pico-8 play session: mixed d-pad (fixed 12-tick cycle)

[t = 2 s] mixed d-pad (1.2s cycle ×~1): → ← ↑ ↓ + 🅾/❎ taps, ~2s
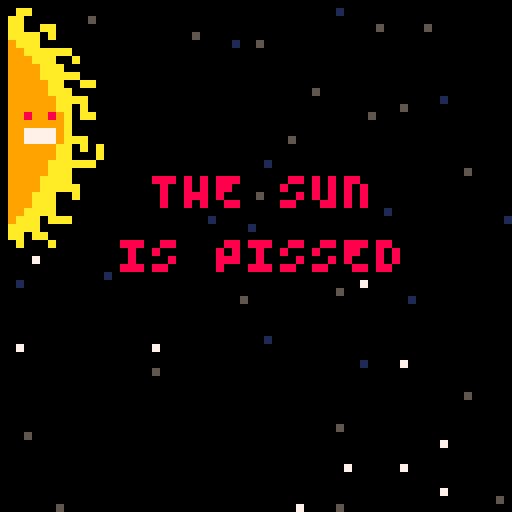
[t = 4 s] mixed d-pad (1.2s cycle ×~3): → ← ↑ ↓ + 🅾/❎ taps, ~4s
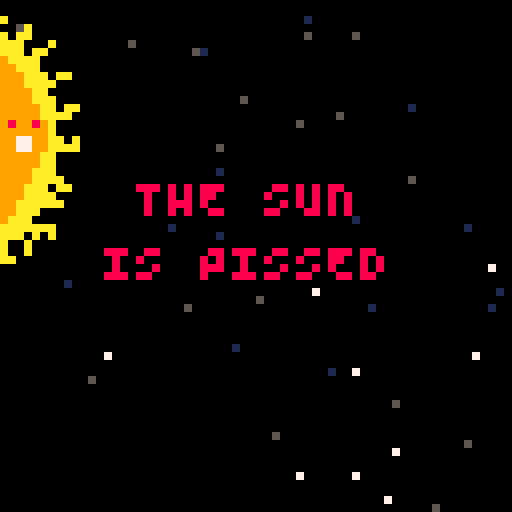
[t = 8 s] mixed d-pad (1.2s cycle ×~6): → ← ↑ ↓ + 🅾/❎ taps, ~8s
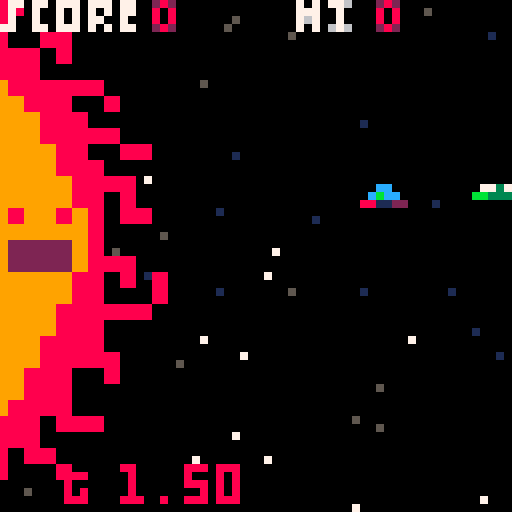

pico-8 cartridge
version 36
__lua__
--"sun escapes me"
--by chaz and cat(🐱)
--without lazydevs, this game probably wouldn't exist!
--music by @guber_music, from pico8 tunes vol2.
function _init()
	version="1.0.3"
	cls()
	ft={}
	initfont()
	poke(0x5f2c,3)
	t=0
	startscreen()
	phase="phase1"
	shake=0
	blinkt=1
	cartdata("sun_escapes_me")
	
	sun={}
	
	sun.sprsx=0
	sun.sprsy=32
	sun.sprw=16
	sun.sprh=32
	sun.x=-24
	sun.y=0
	sun.dw=32
	sun.dh=64
	sun.aniframe=64
	sun.ani={0,16,32,16}
	sun.anispd=0.25
	sun.pain=0
	sun.painfrm=70
	sun.side="left"
	
	p=makespr()
	p.x=64
	p.y=57
	p.sx=0
	p.sy=0
	p.spr=32
	p.colw=6
	p.colh=3
	p.ded=false
	
	buls={}
	btimer=0
	
	stars={}
	for i=1,50 do
		local newstar={}
		newstar.x=flr(rnd(64))
		newstar.y=flr(rnd(64))
		newstar.spd=rnd(1.75)+0.20
		add(stars,newstar)
	end
	
end

function _update()
	blinkt+=1
	t+=1
	if mode=="start" then
		update_start()
	elseif mode=="cut1" then
		update_cut1()
	elseif mode=="game" then
		update_game()
	elseif mode=="over" then
		update_over()
	elseif mode=="win" then
		update_win()
	end
end

function _draw()

	doshake()

	if mode=="start" then
		draw_start()
	elseif mode=="cut1" then
		draw_cut1()	
	elseif mode=="game" then
		draw_game()	
	elseif mode=="over" then
		draw_over()
	elseif mode=="win" then
		draw_win()
	end
	
	camera()
end

function startgame()
	mode="game"
	music(-1,100)
	music(0)
	p.x=50
	p.y=25
	p.ded=false
	t=0
	beg=0
	friction=0.65
	gravity=1.5
	gravity2=0
	score=0
	
	explode={}
	
	parts={}
	parts2={}
	
	nebula={}
	rocks={}
	delay=0
	knockback=false
	btn_release=0
	wait=0
	wait2=0
	ebuls={}
	buls={}
	muzzle=0
	hiscore=dget(0)
	invul=30
	floats={}
	floats1={}
	lvldis=0
	lvl=0
	subphs="not boss"
	sun.hp=145
end

function startscreen()
	mode="start"	
end	

-->8
--tools

function starfield()
	for i=1,#stars do
		local mystar=stars[i]
		local scol=5
			
		if mystar.spd<.21 then
			scol=0			
		elseif mystar.spd<.85 then
				scol=1
		elseif mystar.spd<1.25 then
			scol=7
		end
			
		pset(mystar.x,mystar.y,scol)
	end
		
end

function blink()
	local blanim={8,8,8,8,8,8,6,6,7,7,6,6,8,8}
	 
	if blinkt>#blanim then
		blinkt=5
	end
	return blanim[blinkt]
end

function animstars()
	for i=1,#stars do
		local mystar=stars[i]
	mystar.x-=mystar.spd	
		if mystar.x<1 then
			mystar.x+=64
		end
	end	
end

function explodes(expx,expy)

	local myp={}
	myp.x=expx+4
	myp.y=expy+4
	
	myp.sx=0
	myp.sy=0
	
	myp.age=rnd(2)
	myp.maxage=8
	myp.size=10
	add(parts.myp)
	
	for i=1,17 do
		local myp={}
		myp.x=expx+4
		myp.y=expy+4
		myp.sx=rnd()*8-6
		myp.sy=rnd()*8-6
		myp.age=rnd(2)
		myp.maxage=7+rnd(7)
		myp.size=0.79+rnd(3)
		add(parts,myp)
	end
	
	for i=1,3 do
		local myp={}
		myp.x=expx+4
		myp.y=expy+4
		myp.sx=rnd()-0.5*17
		myp.sy=rnd()-0.5*15
		myp.age=rnd(7)
		myp.maxage=10+rnd(7)
		myp.size=1
		add(parts,myp)
	end

end

function sparks(expx,expy)
	for i=1,4 do
		local myp={}
		myp.x=expx+4
		myp.y=expy+4
		myp.sx=(rnd()-1)*10
		myp.sy=(rnd()-1)*10
		myp.age=rnd(7)
		myp.maxage=9+rnd(10)--sizeofex
		myp.size=1
		add(parts2,myp)
	end
end

function page_spark(page)
	local col=7
	if page>3 then
		col=6
	end	
	if page>5 then
		col=13
	end
	if page>10 then
		col=8
	end		
	if page>12 then
		col=2
	end
	if page>15 then
		col=5
	end
	
	return col	
end


function page_red(page)
	local col=7
	if page>3 then
		col=10
	end	
	if page>5 then
		col=13
	end
	if page>10 then
		col=8
	end		
	if page>12 then
		col=2
	end
	if page>15 then
		col=5
	end
	
	return col	
end

function col(a,b)

 local a_left=a.x
 local a_top=a.y
 local a_right=a.x+a.colw
 local a_bottom=a.y+a.colh
 
 local b_left=b.x
 local b_top=b.y
 local b_right=b.x+b.colw
 local b_bottom=b.y+b.colh
 
 if a_top >b_bottom then return false end
 if b_top >a_bottom then return false end
 if a_left>b_right then return false end
 if b_left>a_right then return false end
 
	return true
end

function newrock()
	local newrock=makespr()
	newrock.x=rnd(8)+64
	newrock.y=flr(rnd(56))
	newrock.spd=1
	newrock.colw=8
	newrock.colh=8
	newrock.sprw=1
	newrock.sprh=1
	newrock.spr=2
	newrock.hp=3
	newrock.flpx=true
	newrock.col=(rnd({"red","blue","og","green","yellow"}))
	add(rocks,newrock)
end

function newneb()
	local newneb=makespr()
	newneb.x=64+rnd(10)
	newneb.y=flr(rnd(56))
	newneb.spd=1
	newneb.spr=18
	newneb.colh=8
	newneb.colw=7
	newneb.sprw=1
	newneb.sprh=1
	newneb.col=(rnd({"blue","og","green"}))
	newneb.anim={18,19}
	add(nebula,newneb)
end	

function doshake()
	local shakex=rnd(shake)-(shake/2)
	local shakey=rnd(shake)-(shake/2)
	
	camera(shakex,shakey)
	
	if shake>10 then
		shake*=0.9
	else	
		shake-=1
		if shake<1 then
			shake=0
		end
	end			
end

function drwmyspr(myspr)
	local sprx=myspr.x
	local spry=myspr.y
	
	if myspr.col=="red" then
		pal(13,2)
		pal(6,8)
		spr(myspr.spr,myspr.x,myspr.y)
		pal()
	elseif myspr.col=="blue" then
		pal(13,1)
		pal(6,12)
		spr(myspr.spr,myspr.x,myspr.y)
		pal()
	elseif myspr.col=="og" then
		spr(myspr.spr,myspr.x,myspr.y)
		pal()
	elseif myspr.col=="yellow" then
		pal(13,4)
		pal(6,10)
		spr(myspr.spr,myspr.x,myspr.y)
		pal()	
	elseif myspr.col=="green" then
		pal(13,3)
		pal(6,11)
		spr(myspr.spr,myspr.x,myspr.y)
		pal()
	else
		spr(myspr.spr,sprx,spry,myspr.sprw,myspr.sprh,myspr.rev,myspr.flpx)
	end
end

function makespr()
	local myspr={}
	myspr.x=0
	myspr.y=0
	myspr.sx=0
	myspr.sy=0
	myspr.flash=0
	myspr.age=0
	myspr.spr=0
	myspr.sprw=1
	myspr.sprh=1
	return myspr
end

function dis_spr(mynum,loc)
	local pos=4
	local start=49
	local digit=0
	local digit2=0
	local digit3=0
	local digit4=0
	--score,topleft
	if loc==1 then locx=19 locy=0 end
	if loc==2 then locx=47 locy=0 end
	if loc==3 then locx=32 locy=60 end
	if mynum<=9 then
		digit=sub(mynum,1,1)
		spr(start+digit,locx,locy)
	end
	if mynum>=10 and mynum<=99 then
		digit=sub(mynum,1,1)
		digit2=sub(mynum,2,2)
		spr(start+digit,locx,locy)
		spr(start+digit2,locx+pos,locy)
	end
	if mynum>=100	then
		digit=sub(mynum,1,1)
		digit2=sub(mynum,2,2)
		digit3=sub(mynum,3,3)
		spr(start+digit,locx,locy)
		spr(start+digit2,locx+pos,locy)
		spr(start+digit3,locx+pos*2,locy)
	end
	if mynum>=1000 then
		digit=sub(mynum,1,1)
		digit2=sub(mynum,2,2)
		digit3=sub(mynum,3,3)
		digit4=sub(mynum,4,4)
		spr(start+digit,locx,locy)
		spr(start+digit2,locx+pos,locy)
		spr(start+digit3,locx+pos*2,locy)
		spr(start+digit4,locx+pos*3,locy)
	end
end

function initfont()
  small="\65\66\67\68\69\70\71\72\73\74\75\76\77\78\79\80\81\82\83\84\85\86\87\88\89\90"
  big="abcdefghijklmnopqrstuvwxyz"
  for i=1,26 do
    ft[sub(big,i,i)]=sub(small,i,i)
  end
end

function tosmall(str)
  smallstr=""
  for i=1,#str do
    c=sub(str,i,i)
    if c>="a" and c<="z" then
      smallstr=smallstr..ft[c]
    else
      smallstr=smallstr..c
    end
  end
  return smallstr
end

function popfloat(fltxt,flx,fly)
	local fl={}
	fl.x=flx
	fl.y=fly
	fl.txt=fltxt
	fl.age=0
	add(floats,fl)
end

function popfloat1(fltxt,flx,fly)
	local fl={}
	fl.x=flx
	fl.y=fly
	fl.txt=fltxt
	fl.age=0
	add(floats1,fl)
end

function cprint(txt,x,y,c)
	print(tosmall(txt),x-#txt*2,y,c)
end

function fire(ang,spd)
	local myebul=makespr()
	myebul.x=54+rnd(3)
	myebul.y=rnd(32)
	myebul.spr=72
	myebul.aniframe=72
	myebul.ani={72,73,74,75}
	myebul.anispd=0.65
	
	myebul.sx=sin(ang)*spd
	myebul.sy=cos(ang)*spd
	
	myebul.colw=8
	myebul.colh=8

	add(ebuls,myebul)

	return myebul	
end

function ext(mynum)
	if subphs!="boss" then
		local digit=sub(mynum,1,1)
		local digit2=sub(mynum,2,2)
		local digit3=sub(mynum,3,3)
		local digit4=sub(mynum,4,4)
		print(digit..digit2..digit3..digit4, 15,58,8)
	elseif subphs=="boss" then
		local digit=sub(mynum,2,2)
		local digit2=sub(mynum,3,3)
		local digit3=sub(mynum,4,4)
		local digit4=sub(mynum,5,5)
		print(digit..digit2..digit3..digit4, 15,58,8)
	end	
end


-->8
--update functions
function update_game()	
	animstars()
	
	if subphs!="boss" then	
		gravity=gravity+0.02/150
	elseif subphs=="boss" then
		gravity=gravity-0.01/150
	end
	
	--reset values
	if wait2==0 then
	 gravity2=0
	end
	
	lvldis-=1
	p.sy=0
	p.sx=0
	p.spr=32
	if knockback==true and t%50==0 then
		knockback=false		
	end
	if btn(⬆️) then
		p.sy-=0.8
		p.spr=16
		p.sx-=0.03
		sfx(1)
	end 
	if btn(⬇️) then
		p.sy+=0.8
		p.spr=33
		p.sx-=0.03
		sfx(1)
	end 
	if btn(⬅️) then
		p.sx-=0.5
		p.spr=48
		
	end
	
	if knockback==false then
		if btn(➡️) then
			p.sx+=0.75
			sfx(1)
		end 
	end
	
	if btimer<0 then
		if btn(❎) and p.ded==false then
			local newbul=makespr()
			newbul.x=p.x+1
			newbul.y=p.y
			newbul.spr=35
			newbul.colw=5
			newbul.colh=3
			newbul.invul=5
			newbul.rev=false
			add(buls,newbul)
			btimer=10
			muzzle=6
			sfx(6)
		end
	end	
	btimer-=1
	wait-=1
	if p.x<1 and subphs=="boss" then
		p.x=1
	end	
	if p.x<9 and p.ded==false and subphs!="boss" then
		music(-1,100)
		p.ded=true
		wait=45
		shake=8
		explodes(p.x,p.y)
		p.x+=128
		sfx(4)
		sfx(0)
		
	elseif p.x>54 and p.ded==false and subphs=="boss" then
		music(-1,100)
		p.ded=true
		wait=45
		shake=8
		explodes(p.x,p.y)
		
		sfx(4)
		sfx(0)
		p.y=128
	end
	
	if p.ded and wait==0 then
		sun.side="left"
		mode="over"
	end	
	
	p.sx-=(gravity/10)+gravity2
	p.sy*=friction
	
	move(p)
	
	if muzzle>0 then
		muzzle-=2
	end
	
	for myrocks in all(rocks) do
		myrocks.x-=0.25
		if myrocks.x<5 then
			if myrocks.x<p.x then
				score=score+1
			end	
			explodes(myrocks.x,myrocks.y)
			sfx(0)
			del(rocks,myrocks)
		end	
	end

	for myneb in all(nebula) do
		myneb.x-=0.25
		if myneb.x<5 then
			explodes(myneb.x,myneb.y)
			del(nebula,myneb)
			sfx(2)
		end
		myneb.spr+=0.25
		if myneb.spr==20 then
			myneb.spr=18
		end			
	end	
	--bullet code
	for mybul in all(buls) do
		mybul.x+=3
			if mybul.bounce==true then
				mybul.x-=5
				mybul.rev=true
			end
			if mybul.x>64 then
				del(buls,mybul)
			end	
			if mybul.x<5 and subphs!="boss" then
				explodes(mybul.x,mybul.y)
				del(buls,mybul)
				sfx(0)
				sun.pain=35
				score+=5
				sfx(9)
				shake=6
				popfloat1("+5",0,14+rnd(24))
			elseif mybul.x>54 and subphs=="boss" then
				explodes(mybul.x,mybul.y)
				del(buls,mybul)
				sfx(0)
				sun.pain=15
				score+=15
				sun.hp-=4
				sfx(45)
				shake=6
				popfloat("+15",54,14+rnd(24))
			elseif mybul.x>60 and subphs=="dead" then
				explodes(mybul.x,mybul.y)
				del(buls,mybul)
				sfx(0)
				shake=3
			end
	end
	--bullet collision code
	for mybul in all(buls) do
		for myrock in all(rocks) do
			if col(mybul,myrock) then
				if myrock.hp>=0.01 then
					myrock.hp-=3
					myrock.flash=5
					sparks(mybul.x,mybul.y)
					sfx(2)
					del(buls,mybul)
				else
					del(buls,mybul)
					del(rocks,myrock)
					explodes(myrock.x,myrock.y)
					sfx(0)
					score+=3
					popfloat("+3",myrock.x,myrock.y)
				end	
			end	
		end	
	end
	
	for mybul in all(buls) do
		for myneb in all(nebula) do
			if col(mybul,myneb) then
				mybul.bounce=true
				myneb.flash=3
				sfx(5)
			end
		end	
	end
	--player collision
	invul-=1
	wait2-=1
	if invul<=0 then
		for mybul in all(buls) do
			mybul.invul-=1
			if mybul.invul<=0 then	
				if col(mybul,p) then
					sparks(p.x,p.y)
					del(buls,mybul)
					p.x-=5
					sfx(0)
					shake=5
					invul=30
				end
			end		
		end
	end
	
	if invul<=0 then
		for myrock in all(rocks) do
			if col(myrock,p) then
				sfx(0)
				shake=5
				p.x-=15
				score+=1
				knockback=true
				explodes(myrock.x,myrock.y)
				del(rocks,myrock)
				invul=20
			end
		end
	end
	
	if invul<=0 then	
		for myneb in all(nebula) do
			if col(myneb,p) then
				gravity2=1.5
				wait2=8
				shake=3
				sfx(5)
				del(nebula,myneb)
				invul=15
			end
		end
	end
	
	for myebuls in all(ebuls) do
			if col(myebuls,p) then
				shake=3
				p.ded=true
				music(-1,100)
				wait=45
				explodes(p.x,p.y)
				p.x+=128
				sfx(4)
				sfx(0)
				del(myebuls,ebuls)
			end
		end	
	
	if p.x>54 and p.ded==false then
		knockback=true
	end	
		
	if p.y>60 and p.ded==false then
		p.y=60
	end
		
		if p.y<5 and p.ded==false then
			p.y=5
		end		
		
		if p.x>60 and p.ded==false then
			p.x=60
		end	
	
			animate(sun)
	
	
	--level code
	
	boss()
	if lvl==0 then
		sun.x+=0.45
		sun.pain=100
		if sun.x>0.5 then
			lvl=1
			beg=0
			sun.pain=5
		end
		
	elseif lvl==1 then
		beg+=1
		rockme()
		if score>100 then
			
			nextlvl()
		end
	
	elseif lvl==2 then
		beg+=2
		nebme()
		
		if score>200 then
			
			nextlvl()
		end
	
	elseif lvl==3 then
		beg+=3
		rockme()
		nebme()
		if score>300 then
			gravity=-0.2
			sun.pain=25
			shake=10
			p.x=10
			
			explodes(sun.x,sun.y)
			nextlvl()
		end
	elseif lvl==4 then
		sun.x+=3
		if sun.x>30 then
			lvl=5
			music(-1,100)
			music(7)
		end
	elseif lvl==5 then
		
		sun.side="right"
		
		if t%15==0 then
			fire(0.23+rnd(0.09),1)
			sfx(9)
		end
		if t%15==0 then	
			fire(0.23-rnd(0.09),1)
			sfx(9)
		end	
		--boss ded
		if sun.hp<0 then
			beg=t
			invul=50
			ebuls={}
			lvl=6
			subphs="dead"
		end
	elseif lvl==6 then
		if lvl==6 and t%5==0 then
			explodes(sun.x+12+rnd(3),sun.y+rnd(64))
		end	
		if t%10==0 then
			sfx(0)
			explodes(sun.x+15,sun.y+rnd(30))
		end
		sun.pain=100
		if t%9==0 then
			sfx(9)
		end
		if t%5==0 then
			sun.x+=0.76
		end
		if beg+5*30<t then	
			sfx(22)
			music(-1,500)
			lvl=7
			music(15)
		end	
	elseif lvl==7 then
		beg=t
		win_lvl=1
		mode="win"
	end

	if sun.pain>0 then
		sun.pain-=1
	end	
	
	for myebul in all(ebuls) do
		move(myebul)
		animate(myebul)
		
		myebul.age+=1
		if myebul.age>200 then
			del(ebuls,myebul)
		end
	end
	
	for mybul in all(buls) do
		for ebul in all(ebuls) do
			if col(mybul,ebul) then
				explodes(mybul.x,mybul.y)
				del(buls,mybul)
				del(ebuls,ebul)
				sfx(2)
			end	
		end
	end
	
end

function move(obj)
	obj.x+=obj.sx
	obj.y+=obj.sy
end

function animate(thi)
	thi.aniframe+=thi.anispd
		if flr(thi.aniframe)>#thi.ani then
			thi.aniframe=1
		end
		if thi.side==nil then
			thi.spr=thi.ani[flr(thi.aniframe)]
		elseif thi.side=="left" or thi.side=="right" then	
			thi.sprsx=sun.ani[flr(thi.aniframe)]
		end	
end

function update_start()
	animstars()
	
	if btn(🅾️) then
		t=0	
		mode="cut1"
	end	
	
end

function update_over()
	mode="over"
	
	if score>hiscore then
		hiscore=score
	end
	
	dset(0,hiscore)
	
	if btn(❎) then
		startgame()
	end
	
end

function srtbtn()
	if btn(🅾️) then
		music(-1,100)
		sfx(3)	
		startgame()
	end
end

function update_cut1()
	animstars()
	if t>0 and t<1.1 then
		scnbegin=t
		music(11)
	end
	animate(sun)
	if phase=="phase1" then
		shake=4
		
		if scnbegin+2*30<t then
			scnbegin=t
			phase="phase2"
		end
	elseif phase=="phase2" then
		srtbtn()
		if scnbegin+2*30<t then
			scnbegin=t
			phase="phase3"
		end
	elseif phase=="phase3" then
		srtbtn()
		if scnbegin+0.7*30<t then
			scnbegin=t
			p.spr=48
			phase="phase4"
		end
	elseif phase=="phase4" then
		p.x-=1.5
		srtbtn()
		if scnbegin+2*30<t then
			scnbegin=t
			p.y=20
			p.x=-10
			p.spr=48
			phase="phase5"
		end
	elseif phase=="phase5"	then
		p.spr=32
		p.x+=1.5
		srtbtn()
		if scnbegin+2*30<t then
			scnbegin=t
			p.x=40
			p.y=28
			phase="phase6"
		end	
	elseif phase=="phase6" then
		p.spr=32	
		srtbtn()
		phase="phase6"	
		if btn(⬆️) then
			p.y-=1
			p.spr=16
		end
		if btn(⬇️) then
			p.y+=1
			p.spr=33
		end
		if btn(⬅️) then
			p.x-=1
			p.spr=48
		end
		if btn(➡️) then
			p.x+=1	
		end
		btimer-=1
		if btimer<0 then	
			if btn(❎) then
				local newbul=makespr()
				newbul.x=p.x+1
				newbul.y=p.y
				newbul.spr=35
				newbul.colw=5
				newbul.colh=3
				newbul.invul=5
				newbul.rev=false
				add(buls,newbul)
				btimer=10
				muzzle=6
				sfx(6)
			end
		end
		for mybul in all(buls) do
			mybul.x+=3
		end	
		if p.x<0 then
			p.x=0
		end
		if p.y>60 then
			p.y=60
		end
		
		if p.y<0 then
			p.y=0
		end		
		
		if p.x>58 then
			p.x=58
		end	
		
	end
	
end

function update_win()
	if win_lvl==1 then
		if score>hiscore then
			hiscore=score
		end
	dset(0,hiscore)	
	end
	
	sun.side="left"
	if btn(🅾️) then
		sfx(3)
		
		startgame()
	end
	
end
-->8
--draw function

function draw_game()
	cls()
	starfield()
	
	--drawing da sun
	if sun.pain>0 then
		pal(10,8)
		pal(7,2)
		sun.sprsx=sun.sprsx+16
	end
	
		
	sspr(sun.sprsx,sun.sprsy,sun.sprw,sun.sprh,sun.x,sun.y,sun.dw,sun.dh,sun.rev)
	pal()	
	--draw player ship
	
	if invul<=0 then
		drwmyspr(p)
	else	
		if sin(t/5)<0 then
				drwmyspr(p)
			end
	end
	

	for par in all (parts) do
		local pc=7
		pc=page_red(par.age)
			
		circfill(par.x,par.y,par.size,pc)
		par.x+=par.sx
		par.y+=par.sy
		par.sx=par.sx*0.7
		par.sy=par.sy*0.7
		par.age+=1
		if par.age>par.maxage then
			par.size-=0.5
			if par.size<0 then
				del(parts,par)
			end
		end
	end

	for mybul in all(buls) do
		drwmyspr(mybul)
	end	
	
	
	for myneb in all(nebula) do
		myneb.flash-=1
		if myneb.flash>0 then
			for i=1,15 do
				pal(i,7)
			end
		end	
		drwmyspr(myneb)
		pal()
		
	end	
	
	for myrocks in all(rocks) do
			myrocks.flash-=1
		if myrocks.flash>0 then
			for i=1,15 do
				pal(i,7)
			end
		end	
		drwmyspr(myrocks)	
		pal() 	 	
	end
	
	if muzzle>0 then
		circfill(p.x+5,p.y+1,muzzle,11)
	end	
	
	for myp in all (parts2) do
		local pc=page_spark(myp.age)
			
		circfill(myp.x,myp.y,myp.size,pc)
		myp.x+=myp.sx
		myp.y+=myp.sy
		myp.sx=myp.sx*0.7
		myp.sy=myp.sy*0.7
		myp.age+=1
		if myp.age>myp.maxage then
			myp.size-=0.5
			if myp.size<0 then
				del(parts2,myp)
			end
		end
	end
	
	--sun bullets!
	for myebul in all (ebuls) do
		drwmyspr(myebul)
	end	
	
	spr(11,0,0,3,1)
	pal(7,8)
	pal(6,2)
	dis_spr(score,1)
	dis_spr(hiscore,2)
	pal()
	spr(27,37,0)
	
	for myfl in all(floats) do
		local mycol=7
		if t%4<2 then
			mycol=8
		end 	
		cprint(myfl.txt,myfl.x,myfl.y,mycol)
		myfl.x-=0.5
		myfl.age+=1
		if myfl.age>40 then
			del(floats,myfl)
		end	
	end
	
	for myfl in all(floats1) do
		local mycol=7
		if t%4<2 then
			mycol=8
		end 	
		cprint(myfl.txt,myfl.x,myfl.y,mycol)
		myfl.x+=0.5
		myfl.age+=1
		if myfl.age>40 then
			del(floats1,myfl)
		end	
	end
	
	cprint("g",10,58,8)
	ext(gravity)
	
	if lvldis>19 then
		popfloat("nxt lvl!",50,14+rnd(16))
	elseif lvldis<19 then
	end
	
end

function draw_start()
	cls()
	starfield()
	print(tosmall("sun escapes me"),5,15,8)
	cprint("🅾️ to start",32,30,blink())
	cprint(version,32,58,1)
end

function draw_over()
	cls()
	cprint("the sun got you!",32,15,8)
	cprint("press ❎ to",32,22,blink())
	cprint("try again",32,27,blink())
	cprint("your high",25,33,8)
	cprint("score is:",25,39,8)
	print(hiscore,43,39,8)
end

function draw_cut1()
	cls()
	starfield()
	if phase=="phase1" then
		cprint("the sun",32,20,8)
		cprint("is pissed",32,28,8)
		sspr(sun.sprsx,sun.sprsy,sun.sprw,sun.sprh,0,0,16,32)
	elseif phase=="phase2" then
		cprint("why is the", 32,20,8)
		cprint("sun pissed?",32,28,8)
		sspr(sun.sprsx,sun.sprsy,sun.sprw,sun.sprh,0,0,16,32)
	elseif phase=="phase3" then
		cprint("aliens like you!",32,28,8)
		spr(p.spr,p.x,p.y)
		spr(p.spr,p.x,p.y-16)
		spr(p.spr,p.x,p.y-8)
	elseif phase=="phase4" then
		cprint("aliens like you!",32,28,8)
		spr(p.spr,p.x,p.y)
		spr(p.spr,p.x+3,p.y-16)
		spr(p.spr,p.x+6,p.y-8)
	elseif phase=="phase5" then
		cprint("aliens like you!",32,28,8)
		spr(p.spr,p.x,p.y)
		spr(p.spr,p.x+3,p.y-16)
		spr(p.spr,p.x+6,p.y-8)
	elseif phase=="phase6" then	 
		sspr(sun.sprsx,sun.sprsy,sun.sprw,sun.sprh,sun.x,sun.y,sun.dw,sun.dh)
		spr(p.spr,p.x,p.y)
		cprint("try the",32,0,7)
		cprint("controls:",32,6,7)
		cprint("arrow keys",32,12,8)
		cprint("to thrust",32,18,8)
		cprint("❎ to shoot",32,38,blink())
		cprint("🅾️ to start",32,48,blink())
	
		for mybul in all(buls) do
			drwmyspr(mybul)
		end	
	
	end

end

function draw_win()

	if win_lvl==1 then
		cprint("the sun split!",32,15,8)
		cprint("good job!",32,32,blink())
	if beg+5*30<t then
		beg=t	
		win_lvl=2
	end	
elseif win_lvl==2 then
	cls()
	cprint("thank you",32,15,7)
	cprint("for playing!",32,23,8)
	cprint("made for",32,40,8)
	cprint("lowrezjam",32,48,blink())
	sspr(0,64,52,8,5,55)
	if beg+5*30<t then
		beg=t	
		win_lvl=3	
	end	
elseif win_lvl==3 then
	cls()
	cprint("made by chaz",32,15,8)
	cprint("and cat!",32,23,7)
	if beg+5*30<t then
		beg=t	
		win_lvl=4
	end		
elseif win_lvl==4 then
	cls()
	cprint("lazydevs helped",32,15,8)
	cprint("me learn pico8!",32,23,7)
	cprint("thanks krystian.",32,31,blink())
	spr(20,55,22)
	if beg+5*30<t then
		beg=t	
		win_lvl=5
	end
elseif win_lvl==5 then
	cls()
	cprint("music by gruber!",32,15,blink())
	cprint("from pico8 tunes",32,23,7)
	cprint("vol 2 the bbs!",32,31,8)
	if beg+5*30<t then
		win_lvl=6
	end
elseif win_lvl==6 then
	cls()
	cprint("hi score:",25,15,8)
	print(hiscore,45,15,blink())
	cprint("try again?",32,23,8)
	cprint("🅾️ to restart",32,31, blink())
end

end
-->8
--spawn code
function rockme()
	for x=1,1+beg/250 do
		if #rocks<(rnd(beg/250)) then
			newrock()
		end
	end
end

function nebme()
	
	for x=1,1+beg/300 do
		if #nebula<(rnd(beg/300)) then
			newneb()
		end
	end
end		

-->8
--level code
function nextlvl()
	music(-1,100)
	
	sfx(8)
	beg=0
	lvldis=20
	rocks={}
	nebula={}
	music(0)
	lvl+=1
	
end

function boss()
	
	if sun.side=="right" and lvl==5 then
		subphs="boss"
		sun.x=35
		sun.rev=true
	elseif sun.side=="left" and lvl==4 then
		sun.rev=false
	elseif sun.side=="left" and lvl==0 then
		sun.rev=false
	elseif sun.side=="left" and lvl!=0 then
	 sun.x=-5
	 sun.rev=false	
	end	
end
__gfx__
00000000000000000076550000000000000000000000000000000000000000000000000000000000000000000770770777077707700000000000000000000000
000000000000000007d5555000000000000000000000000000000000000000000000000000000000000d00000700700707070707700000000000000000000000
0070070000000000766dd5550000000000000000000000000000000000000000000000000000000000ddd0000700700707077007000000000000000000000000
000770000000000055655d5100000000000000000000000000000000000000000000000000000000008ddc0a7700770777070707700000000000000000000000
0007700000000000555dd5510000000000000000000000000000000000000000000000000000000000dddc0a0000000000000000000000000000000000000000
007007000000000055555d510000000000000000000000000000000000000000000000000000000000d000000000000000000000000000000000000000000000
00000000000000000d5555100000000000000000000000000000000000000000000000000000000000e000000000000000000000000000000000000000000000
00000000000000000051110000000000000000000000000000000000000000000000000000000000000000000000000000000000000000000000000000000000
00cb0000000000000000022200000022000000000000000000000000000000000000000000000000000000007070776007607070000000000000000000000000
0cccc00000000000000022d2000022d2000080000000000000000000000000000000000000000000000000007770070070007770000000000000000000000000
82112800000000000022ddd202222dd200097f000000000000000000000000000000000000000000000000007670070070707670000000000000000000000000
0000000000000000002dddd202ddd22200a777e00000000000000000000000000000000000000000000000007070676007607070000000000000000000000000
0000000000000000022d222022dd2200000b7d000000000000000000000000000000000000000000000000000000000000000000000000000000000000000000
000000000000000002dd20002d6d22000000c0000000000000000000000000000000000000000000000000000000000000000000000000000000000000000000
00000000000000002d6d20002dddd200000000000000000000000000000000000000000000000000000000000000000000000000000000000000000000000000
00000000000000002222000002222000000000000000000000000000000000000000000000000000000000000000000000000000000000000000000000000000
00cc000000cc00000000000007737000000000000000000000000000000000000000000000000000000000000000000000000000000000000000000000000000
0ccbc0000cbcc00000000000bb333700000000000000000000000000000000000000000000000000000000000000000000000000000000000000000000000000
22118800281182000000000000000000000000000000000000000000000000000000000000000000000000000000000000000000000000000000000000000000
00000000000000000000000000000000000000000000000000000000000000000000000000000000000000000000000000000000000000000000000000000000
00000000000000000000000000000000000000000000000000000000000000000000000000000000000000000000000000000000000000000000000000000000
00000000000000000000000000000000000000000000000000000000000000000000000000000000000000000000000000000000000000000000000000000000
00000000000000000000000000000000000000000000000000000000000000000000000000000000000000000000000000000000000000000000000000000000
00000000000000000000000000000000000000000000000000000000000000000000000000000000000000000000000000000000000000000000000000000000
00cc0000676000000700000007000000760000000670000067700000700000006770000067600000676000000000000000000000000000000000000000000000
0cbcc000707000007700000060700000670000006770000077600000776000007070000067600000767000000000000000000000000000000000000000000000
88112200707000000700000007000000070000007670000000700000707000000070000070700000007000000000000000000000000000000000000000000000
00000000676000007770000077600000760000000060000067600000076000000060000067600000776000000000000000000000000000000000000000000000
00000000000000000000000000000000000000000000000000000000000000000000000000000000000000000000000000000000000000000000000000000000
00000000000000000000000000000000000000000000000000000000000000000000000000000000000000000000000000000000000000000000000000000000
00000000000000000000000000000000000000000000000000000000000000000000000000000000000000000000000000000000000000000000000000000000
00000000000000000000000000000000000000000000000000000000000000000000000000000000000000000000000000000000000000000000000000000000
aa000000000000000aa0000000000000aa00000000000000aa000000000000000007000077000007000700000000700000000000000000000000000000000000
a000a00000000000aa00000000000000a000a00000000000a000a000000000000007000070000077000700000000700000000000000000000000000000000000
aa0aa00000000000aa00aa0000000000aa0aa00000000000aa0aa00000000000000700007077770000aaa000aa0070aa00000000000000000000000000000000
aaaa000a00000000aaaa0a0000000000aaaa000a00000000aaaa000a0000000000899800078998700a898a000089980000000000000000000000000000000000
9aaa0aa0000000009aaa0000000000009aaa0aa00aa000009aaa0aa00aa000007799997707999970aa999a770099990000000000000000000000000000000000
99aaaa000000000099aaaaaa0000000099aaaa0aaa00000099aaaa0aaa00000000977900079999700a979a000099790000000000000000000000000000000000
999aaa0000000000999aaa00a0000000999aaaaa00000000999aaaaa00000000000990000077770700aaa0000709907000000000000000000000000000000000
9999aaa0aa0000009999aaa0000000009999aaa0aa0000009999aaa0aa0000000007000077000007000700007000000700000000000000000000000000000000
9999aaaa000000009999aaaaa00000009999aaaa0aaa00009999aaaa0aaa00000000000000000000000000000000000000000000000000000000000000000000
99999aa00000000099999aa00aa0000099999aaaaa000000998998aaaa0000000000000000000000000000000000000000000000000000000000000000000000
99999aaa0000000099999aaa0000000099999aaa0000000099999aaa000000000000000000000000000000000000000000000000000000000000000000000000
999999aa0aa00000999999aaaa000000999999aa0aa00000998998aa0aa000000000000000000000000000000000000000000000000000000000000000000000
999999aaaa000000999999aa0a000000999999aaa0000000998998aaa00000000000000000000000000000000000000000000000000000000000000000000000
9989989a000000009989989a0aa000009989989a00a000009889889a00a000000000000000000000000000000000000000000000000000000000000000000000
9999999a000000009999999a000000009999999aaa0000009999999aaa0000000000000000000000000000000000000000000000000000000000000000000000
9997799aa0a000009977779a000000009977799aa0a000009aaaaa9aa0a000000000000000000000000000000000000000000000000000000000000000000000
9997799aaaa000009977779aaa0000009779779aaaa000009aaaaa9aaaa000000000000000000000000000000000000000000000000000000000000000000000
999999aa00000000999999aa0a0a0000999999aa00000000999999aa000000000000000000000000000000000000000000000000000000000000000000000000
999999aa00000000999999aa000a0000999999aaaaa00000999999aaaaa000000000000000000000000000000000000000000000000000000000000000000000
99999aaa0000000099999aaaaaa0000099999aaa00a0000099999aaa00a000000000000000000000000000000000000000000000000000000000000000000000
99999aaaa000000099999aaa0000000099999aaaa000000099999aaaa00000000000000000000000000000000000000000000000000000000000000000000000
9999aaa0aa0000009999aaaa000000009999aaa0aa0000009999aaa0aa0000000000000000000000000000000000000000000000000000000000000000000000
9999aaaa000000009999aaaaa00000009999aaaa000000009999aaaa000000000000000000000000000000000000000000000000000000000000000000000000
999aaaaaa0000000999aaa00a0000000999aaaaaa0000000999aaaaaa00000000000000000000000000000000000000000000000000000000000000000000000
999aaa0000000000999aaa0000000000999aaa0000000000999aaa00000000000000000000000000000000000000000000000000000000000000000000000000
99aaa0000000000099aaaa000000000099aaa0000000000099aaa000000000000000000000000000000000000000000000000000000000000000000000000000
9aaaaaaa000000009aaa0aaa000000009aaaaaa0000000009aaaaaa0000000000000000000000000000000000000000000000000000000000000000000000000
aaaa0a0a00000000aaaa000000000000aaaa0a0000000000aaaa0a00000000000000000000000000000000000000000000000000000000000000000000000000
aa00a00000000000aa0aa00000000000aa00a00000000000aa00a000000000000000000000000000000000000000000000000000000000000000000000000000
aa00a000000000000a000a0000000000aa00000000000000aa000000000000000000000000000000000000000000000000000000000000000000000000000000
0aa000000000000000000000000000000aa00000000000000aa00000000000000000000000000000000000000000000000000000000000000000000000000000
00000000000000000000000000000000000000000000000000000000000000000000000000000000000000000000000000000000000000000000000000000000
00000000000000000000000000000000000000000000000000000000000000000000000000000000000000000000000000000000000000000000000000000000
09aa000000000000000000000000000000000000000009a009a00000000000000000000000000000000000000000000000000000000000000000000000000000
00a00009aa9090aaa09009aa09aaa09aaa0aaa9009000aa000a00000000000000000000000000000000000000000000000000000000000000000000000000000
00a000a000a0a00a00a00a0a00a00000aa00a000aa000aa00aa00000000000000000000000000000000000000000000000000000000000000000000000000000
00a0009000a0a0aaa0a00a0a00aaa00a0000a000a0a00aa00aa00000000000000000000000000000000000000000000000000000000000000000000000000000
00a000a000a00aa0aa000aa000a000a00000a00a0aa00a0aa0a00000000000000000000000000000000000000000000000000000000000000000000000000000
00a0000aaa900a909a000a0900aa90aaa909a00900090a0aa0a00000000000000000000000000000000000000000000000000000000000000000000000000000
09aaa900000000000000000000000000000000000000090000a90000000000000000000000000000000000000000000000000000000000000000000000000000
ccccccccccccccccccccccccccccc000000000000000000000000000000000000000000000000000000000000000000000000000000000000000000000000000
cccccccc777cccc7777c77ccccccc000000000000000000000000000000000000000000000000000000000000000000000000000000000000000000000000000
cc7cccc7777cccc7777c777ccc7cc000000000000000000000000000000000000000000000000000000000000000000000000000000000000000000000000000
c77cccc7777ccccccc7cc777cc776000000000000000000000000000000000000000000000000000000000000000000000000000000000000000000000000000
c77ccc77777ccccccc7cc777c777c000000000000000000000000000000000000000000000000000000000000000000000000000000000000000000000000000
c77ccc777c77cccc777cccc7777cc000000000000000000000000000000000000000000000000000000000000000000000000000000000000000000000000000
c77cc777cc77cccc777cccc677ccc000000000000000000000000000000000000000000000000000000000000000000000000000000000000000000000000000
c77cc7777777cccc777ccccc77ccc000000000000000000000000000000000000000000000000000000000000000000000000000000000000000000000000000
c77cc77777777ccc77cccccc77ccc000000000000000000000000000000000000000000000000000000000000000000000000000000000000000000000000000
c77cc77777777cc7777ccccc77ccc000000000000000000000000000000000000000000000000000000000000000000000000000000000000000000000000000
c77777ccccc77c77777ccccc77ccc000000000000000000000000000000000000000000000000000000000000000000000000000000000000000000000000000
cccccccc77777cc7ccc77cccccccc000000000000000000000000000000000000000000000000000000000000000000000000000000000000000000000000000
c7777ccc77777cc77cc77cc77777c000000000000000000000000000000000000000000000000000000000000000000000000000000000000000000000000000
c77c77cc77cccccc77c7cc777cccc000000000000000000000000000000000000000000000000000000000000000000000000000000000000000000000000000
c77cc7cc77666ccc77c7cc777cccc000000000000000000000000000000000000000000000000000000000000000000000000000000000000000000000000000
c77cc76c77777ccc77c7ccc7777cc000000000000000000000000000000000000000000000000000000000000000000000000000000000000000000000000000
c77cc77c77777ccc77c7ccc7777cc000000000000000000000000000000000000000000000000000000000000000000000000000000000000000000000000000
c77cc7cc777ccccc777cccccc777c000000000000000000000000000000000000000000000000000000000000000000000000000000000000000000000000000
c77777cc77777cccc77cc6777777c000000000000000000000000000000000000000000000000000000000000000000000000000000000000000000000000000
c67777cc77777cccc77cc777777cc000000000000000000000000000000000000000000000000000000000000000000000000000000000000000000000000000
cc7777cccccccccccc7ccc6777ccc000000000000000000000000000000000000000000000000000000000000000000000000000000000000000000000000000
ccccccccccccccccccccccccccccc000000000000000000000000000000000000000000000000000000000000000000000000000000000000000000000000000
